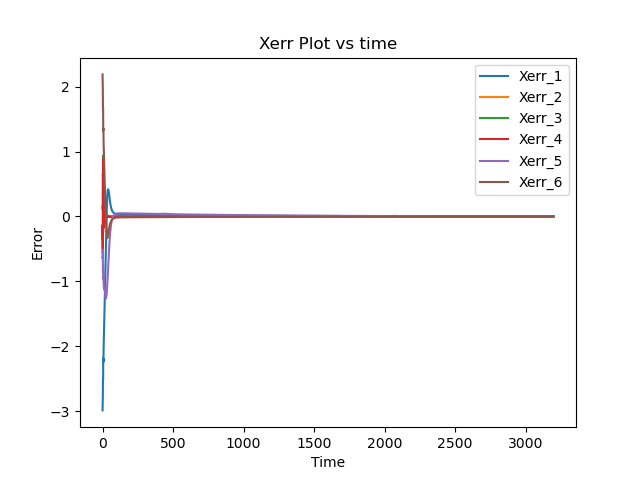

The file beside this chart, header and first rows:
2.000000000000000111e-01, 5.000000000000000000e-01, 1.500000000000000000e+00, -3.200000000000000178e+00, -4.000000000000000222e-01, 2.000000000000000111e-01, -1.600000000000000089e+00, 1.000000000000000056e-01, 0.000000000000000000e+00, 0.000000000000000000e+00, 0.000000000000000000e+00, 0.000000000000000000e+00, 0.000000000000000000e+00
2.020473034947967428e-01, 4.899006041021591318e-01, 1.545613746509619579e+00, -3.083542940717418190e+00, -2.589611351578209875e-01, -8.000000000000000444e-01, -6.000000000000000888e-01, 1.274080451552075388e-01, -1.000000000000000000e+00, 1.000000000000000000e+00, -1.000000000000000000e+00, 9.336242656423797692e-01, 0.000000000000000000e+00
2.020473034947967428e-01, 4.803685222807254074e-01, 1.592147491428221429e+00, -2.989941147189880688e+00, -1.258961135157820932e+00, 1.999999999999999556e-01, -8.483987212894332774e-01, 1.356765006460317613e-01, -2.000000000000000000e+00, 2.000000000000000000e+00, -2.000000000000000000e+00, 1.933624265642379658e+00, 0.000000000000000000e+00
2.558587308109353531e-01, 4.495865607744655157e-01, 1.606244035060565123e+00, -2.893273578302788973e+00, -3.544520347008501826e-01, -8.000000000000000444e-01, 1.516012787105667226e-01, 1.727835158503050472e-01, -3.000000000000000000e+00, 2.744623117196914652e+00, -3.000000000000000000e+00, 9.336242656423796582e-01, 0.000000000000000000e+00
2.742059890472197115e-01, 4.321778402725183210e-01, 1.643417678569240259e+00, -2.790737595107509073e+00, -1.354452034700850183e+00, 1.999999999999999556e-01, -4.792370054549179859e-01, 9.747096720649535417e-02, -4.000000000000000000e+00, 3.744623117196914652e+00, -4.000000000000000000e+00, 1.338786840718634741e+00, 0.000000000000000000e+00
2.985532239849425507e-01, 3.929573811475563505e-01, 1.641639679718840172e+00, -2.703701262142696571e+00, -4.484424206448565098e-01, -8.000000000000000444e-01, 5.207629945450820141e-01, 1.006652173466757866e-01, -5.000000000000000000e+00, 3.533986102546244457e+00, -5.000000000000000000e+00, 3.387868407186347408e-01, 0.000000000000000000e+00
3.363688794897674583e-01, 3.688445848010065697e-01, 1.668388351556499893e+00, -2.575844202645206860e+00, -1.448442420644856510e+00, 1.999999999999999556e-01, -3.015278215139062246e-01, -2.482686202826737965e-02, -6.000000000000000000e+00, 4.533986102546244013e+00, -6.000000000000000000e+00, 1.127634832990491165e-01, 0.000000000000000000e+00
3.363688794897674583e-01, 3.240065142715674584e-01, 1.652710423402657502e+00, -2.487023556022959880e+00, -6.209833404449321970e-01, -8.000000000000000444e-01, 5.484587037230759243e-01, -2.561027310664923742e-02, -7.000000000000000000e+00, 3.533986102546244013e+00, -7.000000000000000000e+00, -8.872365167009508280e-01, 0.000000000000000000e+00
3.980571911780791394e-01, 2.933181347578963094e-01, 1.666348262544868009e+00, -2.397309290632952283e+00, -1.478751830066492357e+00, 1.999999999999999556e-01, -2.974806811216011981e-01, -1.033489283019449062e-01, -8.000000000000000000e+00, 4.533986102546244013e+00, -8.000000000000000000e+00, -1.887236516700950828e+00, 0.000000000000000000e+00
3.980571911780791394e-01, 2.495318832773459894e-01, 1.647935924798617391e+00, -2.306282473717621517e+00, -7.583544638251645820e-01, -8.000000000000000444e-01, 3.712694191037300140e-01, -9.750132324170869558e-02, -9.000000000000000000e+00, 3.533986102546244013e+00, -9.000000000000000000e+00, -2.887236516700951050e+00, 0.000000000000000000e+00
4.297743599998388730e-01, 2.123133187586289661e-01, 1.644922865230882048e+00, -2.243989620191713108e+00, -1.420925151985948709e+00, 1.999999999999999556e-01, -3.777941960335838845e-01, -1.241209034578838327e-01, -1.000000000000000000e+01, 3.562290102241191470e+00, -1.000000000000000000e+01, -3.887236516700951050e+00, 0.000000000000000000e+00
4.297743599998388730e-01, 1.691329787686487451e-01, 1.625131244823504684e+00, -2.146938758090850552e+00, -7.899538315061122029e-01, -8.000000000000000444e-01, 1.953767334718929938e-01, -1.148735160457586696e-01, -1.100000000000000000e+01, 2.562290102241191470e+00, -1.100000000000000000e+01, -4.887236516700951050e+00, 0.000000000000000000e+00
4.365109156918260958e-01, 1.272850983048448847e-01, 1.608636973813665438e+00, -2.083995079825686325e+00, -1.341360013637536319e+00, 1.999999999999999556e-01, -4.428891506363942243e-01, -1.205088576666042688e-01, -1.200000000000000000e+01, 1.780696328886672841e+00, -1.200000000000000000e+01, -5.887236516700951050e+00, 0.000000000000000000e+00
4.365109156918260958e-01, 8.423906444329182230e-02, 1.588554917923143961e+00, -1.978540611990305731e+00, -7.961378497926628883e-01, -8.000000000000000444e-01, 4.963318663404442388e-02, -1.121010278831115758e-01, -1.300000000000000000e+01, 7.806963288866728412e-01, -1.300000000000000000e+01, -6.887236516700951050e+00, 0.000000000000000000e+00
4.365109156918260958e-01, 4.119303058173875987e-02, 1.568472862032622483e+00, -1.905250121427233490e+00, -1.251820532515529605e+00, 1.760320503201724396e-01, -4.795781570170598029e-01, -1.063979240156494172e-01, -1.400000000000000000e+01, -2.193036711133271588e-01, -1.400000000000000000e+01, -7.887236516700951050e+00, 0.000000000000000000e+00
4.365109156918260958e-01, -1.853003279814302573e-03, 1.548390806142101006e+00, -1.789363725237286484e+00, -8.269836044013645360e-01, -6.207197326695264028e-01, -1.153225649565505773e-01, -1.002760836456695059e-01, -1.500000000000000000e+01, -1.219303671113327159e+00, -1.500000000000000000e+01, -8.887236516700951938e+00, 0.000000000000000000e+00
4.365109156918260958e-01, -4.489903714136736501e-02, 1.528308750251579529e+00, -1.698104161745598528e+00, -1.220051656831119047e+00, 2.343415912829273084e-01, -5.836693790486253697e-01, -9.381334276830530228e-02, -1.600000000000000000e+01, -2.219303671113327159e+00, -1.600000000000000000e+01, -9.887236516700951938e+00, 0.000000000000000000e+00
4.365109156918260958e-01, -8.794507100292042745e-02, 1.508226694361058051e+00, -1.580104557431797119e+00, -8.489103326913369774e-01, -4.752978082074101884e-01, -2.504034457425082238e-01, -8.726193003059422304e-02, -1.700000000000000000e+01, -3.219303671113327159e+00, -1.700000000000000000e+01, -1.088723651670095194e+01, 0.000000000000000000e+00
4.365109156918260958e-01, -1.309911048644734899e-01, 1.488144638470536574e+00, -1.471665030666543306e+00, -1.135427617036374848e+00, 1.790027650947448867e-01, -6.223047890653933267e-01, -8.072730402399203031e-02, -1.800000000000000000e+01, -4.219303671113326715e+00, -1.800000000000000000e+01, -1.188723651670095194e+01, 0.000000000000000000e+00
4.365109156918260958e-01, -1.740371387260265523e-01, 1.468062582580015096e+00, -1.345335620547549738e+00, -8.999130102223837913e-01, -2.324206997841005151e-01, -4.495561672895921346e-01, -7.435629868181298230e-02, -1.900000000000000000e+01, -5.219303671113326715e+00, -1.900000000000000000e+01, -1.288723651670095194e+01, 0.000000000000000000e+00
4.365109156918260958e-01, -2.170831725875796148e-01, 1.447980526689493619e+00, -1.220173556845661533e+00, -1.028497600202581186e+00, 1.256389619375323785e-01, -6.813019018417890704e-01, -6.823389481133682044e-02, -2.000000000000000000e+01, -6.219303671113326715e+00, -2.000000000000000000e+01, -1.388723651670095194e+01, 0.000000000000000000e+00
4.282632403683763189e-01, -2.559978253171996676e-01, 1.426523694619368010e+00, -1.091759901875363425e+00, -9.032219599944482091e-01, -5.030499349777378670e-02, -6.321511200373510775e-01, -6.243932746582929461e-02, -2.073260168425025896e+01, -7.219303671113326715e+00, -2.100000000000000000e+01, -1.488723651670095194e+01, 0.000000000000000000e+00
4.053349626917119863e-01, -2.877853177936996465e-01, 1.402796491803094625e+00, -9.635513021387928090e-01, -8.822619054650640003e-01, -2.910540475728008725e-03, -7.014089544254007436e-01, -5.702195418908410918e-02, -2.098924278694366663e+01, -8.219303671113326715e+00, -2.200000000000000000e+01, -1.588723651670095194e+01, 0.000000000000000000e+00
3.695358053118311115e-01, -3.137948573475040637e-01, 1.377297819919038657e+00, -8.366451773460914509e-01, -8.420828216279284684e-01, -3.341948977174388682e-03, -7.415935719043954544e-01, -5.200361702324727414e-02, -2.082859642136437017e+01, -9.219303671113326715e+00, -2.300000000000000000e+01, -1.688723651670095194e+01, 0.000000000000000000e+00
3.271224464519309483e-01, -3.321736528352735585e-01, 1.348814730265612605e+00, -7.112026346398528931e-01, -8.047995557986424853e-01, -4.582790629278791182e-03, -7.777288101981757462e-01, -4.738291859066493666e-02, -2.027785934177497396e+01, -1.021930367111332671e+01, -2.382434866028946985e+01, -1.788723651670095194e+01, 0.000000000000000000e+00
2.825728527228850151e-01, -3.423962191154490964e-01, 1.316269433094877650e+00, -5.880983680941034297e-01, -7.700003290079094898e-01, -7.082897236858785514e-03, -8.098649738501318973e-01, -4.314563428758138447e-02, -1.937763420477763532e+01, -1.121930367111332671e+01, -2.436846824629698816e+01, -1.888723651670095194e+01, 0.000000000000000000e+00
2.427565206835722578e-01, -3.488460308083574102e-01, 1.281224120276166945e+00, -4.686471750099598932e-01, -7.367031338727261236e-01, -1.253236218259954141e-02, -8.373605193162939608e-01, -3.927121964392802506e-02, -1.837763420477763532e+01, -1.221930367111332671e+01, -2.465935564293997118e+01, -1.988723651670095194e+01, 0.000000000000000000e+00
2.097928703155761410e-01, -3.534039681339247174e-01, 1.244456897990823929e+00, -3.543548887651787327e-01, -7.024995570470989881e-01, -2.562599896109764297e-02, -8.579753456371642661e-01, -3.573721008461203108e-02, -1.737763420477763532e+01, -1.321930367111332671e+01, -2.472807188644974019e+01, -2.088723651670095194e+01, 0.000000000000000000e+00
1.827227264992164202e-01, -3.563955911205466398e-01, 1.206059560964243271e+00, -2.464938704494580302e-01, -6.605432067257652751e-01, -6.028934916022738594e-02, -8.646688763597225602e-01, -3.251956681351765577e-02, -1.637763420477763532e+01, -1.421930367111332671e+01, -2.460571444386435047e+01, -2.188723651670095194e+01, 0.000000000000000000e+00
1.609160162832961039e-01, -3.579816349911237316e-01, 1.166096299186291319e+00, -1.458514354803385205e-01, -5.901805547760071713e-01, -1.576688069585898133e-01, -8.369837864453084642e-01, -2.959250588521416397e-02, -1.537763420477763532e+01, -1.521930367111332671e+01, -2.431271094349629180e+01, -2.288723651670095194e+01, 0.000000000000000000e+00
1.455442937409612003e-01, -3.574837172155826415e-01, 1.124098743099793518e+00, -5.268677923139533648e-02, -4.506937979506462355e-01, -3.868947633884753379e-01, -7.465382560339889340e-01, -2.692959864554754501e-02, -1.437763420477763532e+01, -1.621930367111332671e+01, -2.381107836907936104e+01, -2.388723651670095194e+01, 0.000000000000000000e+00
1.384421275807633800e-01, -3.538554577755183006e-01, 1.079396744086427606e+00, 3.207150386999692293e-02, -2.819427853555532826e-01, -6.347128368052885605e-01, -6.667503939968049131e-01, -2.450539058587973898e-02, -1.337763420477763532e+01, -1.721930367111332671e+01, -2.304133807195735528e+01, -2.488723651670095194e+01, 0.000000000000000000e+00
1.330951961982662357e-01, -3.474957005196377957e-01, 1.034402112966411824e+00, 1.068288439427544090e-01, -1.321778817668550765e-01, -8.147047890738866593e-01, -6.358058324095139380e-01, -2.229583779523837406e-02, -1.237763420477763532e+01, -1.821930367111332671e+01, -2.211912530500987728e+01, -2.579167060598409122e+01, 0.000000000000000000e+00
1.247496083894777535e-01, -3.386155635790998875e-01, 9.908959151597230841e-01, 1.717550381120875325e-01, 4.399644854895162771e-03, -9.497093140097011554e-01, -6.366858177753456083e-01, -2.027577737505071795e-02, -1.137763420477763532e+01, -1.921930367111332671e+01, -2.111912530500987728e+01, -2.652109786439389438e+01, 0.000000000000000000e+00
1.120549897108816390e-01, -3.287287744495214215e-01, 9.491593014383820082e-01, 2.278535360419205735e-01, 1.305723965229025896e-01, -1.050301852998833496e+00, -6.616169632118276134e-01, -1.842130082015464368e-02, -1.037763420477763532e+01, -2.021930367111332671e+01, -2.011912530500987728e+01, -2.710952496407730550e+01, 0.000000000000000000e+00
9.580791939982075123e-02, -3.182285934707906883e-01, 9.087863596800853649e-01, 2.763196591138201708e-01, 2.462592912012351309e-01, -1.121139844497653915e+00, -7.058749233027383774e-01, -1.671171812128926376e-02, -9.377634204777635318e+00, -2.121930367111332671e+01, -1.911912530500987728e+01, -2.758277784241343511e+01, 0.000000000000000000e+00
7.664478673545532805e-02, -3.074230576263001224e-01, 8.694492025032373173e-01, 3.182258178602875298e-01, 3.507962742533632938e-01, -1.165672167901937950e+00, -7.653551442231496527e-01, -1.513009748743904086e-02, -8.377634204777635318e+00, -2.221930367111332671e+01, -1.811912530500987728e+01, -2.796148890971611323e+01, 0.000000000000000000e+00
5.508346805017867026e-02, -2.965602247296919569e-01, 8.308824005562369663e-01, 3.545120278741772935e-01, 4.433768526043433966e-01, -1.186976556894489665e+00, -8.361776602324393348e-01, -1.366269545862160151e-02, -7.377634204777635318e+00, -2.321930367111332671e+01, -1.711912530500987728e+01, -2.826244826181451231e+01, 0.000000000000000000e+00
3.154875517138275298e-02, -2.858435933995926437e-01, 7.928725566887346865e-01, 3.859897391953832635e-01, 5.233750034284530006e-01, -1.188078264427528730e+00, -9.146925503847446182e-01, -1.229837190703754642e-02, -6.377634204777635318e+00, -2.421930367111332671e+01, -1.611912530500987728e+01, -2.849942809690197265e+01, 0.000000000000000000e+00
6.391082140722759153e-03, -2.754426151652316079e-01, 7.552497826615455212e-01, 4.133522450889975386e-01, 5.905485539866615063e-01, -1.172008544857796375e+00, -9.976257181700844967e-01, -1.102805598055857546e-02, -5.377634204777635318e+00, -2.521930367111332671e+01, -1.511912530500987728e+01, -2.868378985548688931e+01, 0.000000000000000000e+00
-2.009879004739126285e-02, -2.655002009567372645e-01, 7.178804530288003249e-01, 4.371878981252395047e-01, 6.451155762824879458e-01, -1.141740970294870650e+00, -1.082219612951267784e+00, -9.844289986153905922e-03, -4.377634204777635318e+00, -2.621930367111332671e+01, -1.411912530500987728e+01, -2.882496031507224643e+01, 0.000000000000000000e+00
-4.602360121759788147e-02, -2.554405985547112956e-01, 6.815577131285945889e-01, 4.579939038671446694e-01, 6.877205739559885123e-01, -1.100091855675231045e+00, -1.166299462001445963e+00, -8.740856282298087657e-03, -3.377634204777635318e+00, -2.715414275709182945e+01, -1.313064316835884604e+01, -2.893080759698670335e+01, 0.000000000000000000e+00
-7.156287114504991664e-02, -2.453929326488530349e-01, 6.466442046214191386e-01, 4.761178871594905493e-01, 7.196518023189100166e-01, -1.049367387909517335e+00, -1.248843082075622890e+00, -7.712412182654380423e-03, -2.377634204777635318e+00, -2.801083074332374068e+01, -1.217923894930084039e+01, -2.900808134967058649e+01, 0.000000000000000000e+00
-9.686672308206520365e-02, -2.354745323074699248e-01, 6.129918798931887070e-01, 4.919111092965535725e-01, 7.421117809986591540e-01, -9.912974549518350775e-01, -1.329318958352584845e+00, -6.754190995943049579e-03, -1.377634204777635318e+00, -2.879784666472089683e+01, -1.126707435300620830e+01, -2.906255515934145706e+01, 0.000000000000000000e+00
-1.220599255838576147e-01, -2.257854411723708987e-01, 5.804800203086027954e-01, 5.056898516660967013e-01, 7.561593388629567203e-01, -9.271382323072697718e-01, -1.407525728122895003e+00, -5.861907249225703845e-03, -3.776342047776353184e-01, -2.952243606205304260e+01, -1.039579781204688835e+01, -2.909907787144564040e+01, 0.000000000000000000e+00
-1.472467584950295505e-01, -2.164109986013985631e-01, 5.490100210349666554e-01, 5.177390325490320855e-01, 7.626857136846247887e-01, -8.577419053830342976e-01, -1.483498594788275282e+00, -5.031677197501199447e-03, 6.223657952223646816e-01, -3.019083031037879294e+01, -9.566655872453869947e+00, -2.912174654474248214e+01, 0.000000000000000000e+00
-1.725153932875330143e-01, -2.074247747644520079e-01, 5.185010041739706033e-01, 5.283159490879297815e-01, 7.623958102215310229e-01, -7.835992092972567935e-01, -1.557448073140184963e+00, -4.259954182730294261e-03, 1.622365795222364682e+00, -3.080845074450175147e+01, -8.780588436223913718e+00, -2.913406380409958274e+01, 0.000000000000000000e+00
-1.979421983532188289e-01, -1.988922096764794145e-01, 4.888860050299629889e-01, 5.376542677930465919e-01, 7.557887972417292044e-01, -7.048543564761506897e-01, -1.629725677559780594e+00, -3.543476661565844038e-03, 2.622365795222364682e+00, -3.138011458496754713e+01, -8.038318381925547484e+00, -2.913909380497951318e+01, 0.000000000000000000e+00
-2.235965788821294709e-01, -1.908756773650945593e-01, 4.601084631719611351e-01, 5.459686206522806895e-01, 7.431296949840535682e-01, -6.212887940815200460e-01, -1.700811763911769470e+00, -2.879226854138760509e-03, 3.622365795222364682e+00, -3.191027065191845935e+01, -7.340449121304597035e+00, -2.913963858995110812e+01, 0.000000000000000000e+00
-2.495475277360074962e-01, -1.834425929293286017e-01, 4.321186288275868925e-01, 5.534606720286652237e-01, 7.244013016017784024e-01, -5.322694128493117294e-01, -1.771319253283845319e+00, -2.264398194669583336e-03, 4.622365795222364682e+00, -3.240332171507304793e+01, -6.687594115805641337e+00, -2.913847756897574826e+01, 0.000000000000000000e+00
-2.758745681809395833e-01, -1.766804660499237123e-01, 4.048691379704257853e-01, 5.603287849464596571e-01, 6.992260950072307635e-01, -4.366704891912268627e-01, -1.841993593188356648e+00, -1.696370070041749523e-03, 5.622365795222364682e+00, -3.286416571552737054e+01, -6.080591076076881762e+00, -2.913876816580245688e+01, 0.000000000000000000e+00
-3.023412995596346242e-01, -1.708147537361097423e-01, 3.784759778962801247e-01, 5.667868384567943396e-01, 6.667756237893218696e-01, -3.328778437640473320e-01, -1.913617987629354200e+00, -1.172688753845146968e-03, 6.611064072183476803e+00, -3.329929434214312778e+01, -5.520932444623039004e+00, -2.914485714691094742e+01, 0.000000000000000000e+00
-3.270767907308927969e-01, -1.665788255470443124e-01, 3.538754531665272984e-01, 5.730932044634113876e-01, 6.259160063619201297e-01, -2.195873296684870413e-01, -1.986360351867642260e+00, -6.909442091045311929e-04, 7.521545559289624094e+00, -3.371954317032246706e+01, -5.011426288082549085e+00, -2.916413064452462933e+01, 0.000000000000000000e+00
-3.505314848870360600e-01, -1.643952628455431220e-01, 3.309043676780368815e-01, 5.795734407473348559e-01, 5.774391160188856453e-01, -1.016343155632425527e-01, -2.056174833373446198e+00, -2.481688545816420504e-04, 8.356584840020406801e+00, -3.414640085951818804e+01, -4.556599944198721275e+00, -2.921077539687339453e+01, 0.000000000000000000e+00
-3.732227292463812796e-01, -1.648472561076587961e-01, 3.094117588411185449e-01, 5.866298823129564299e-01, 5.361554985018259778e-01, -1.489219184730963819e-02, -2.101996637793457356e+00, 1.584801635909524847e-04, 9.118346341723157167e+00, -3.460557409011158825e+01, -4.162675456321144551e+00, -2.930211161364161754e+01, 0.000000000000000000e+00
-3.946427062332487634e-01, -1.666671496707552436e-01, 2.895183704933086410e-01, 5.936487922667109673e-01, 5.249616972350941158e-01, -2.617781396726266002e-04, -2.105819883313270413e+00, 5.317066897401993711e-04, 9.815989023898470833e+00, -3.506051491803391684e+01, -3.812261874775052739e+00, -2.940982334093472517e+01, 0.000000000000000000e+00
-4.142958708590428474e-01, -1.686277661948920314e-01, 2.712683465106195957e-01, 6.000370805145252007e-01, 5.206003256990036077e-01, 2.582662078813374121e-05, -2.102154768510123617e+00, 8.740676180029293947e-04, 1.045799717325413880e+01, -3.547601282109671672e+01, -3.488841867774362893e+00, -2.950673310164254914e+01, 0.000000000000000000e+00
-4.323093779516706814e-01, -1.706505585741745767e-01, 2.545378304859089447e-01, 6.058320690684988463e-01, 5.165928565883592949e-01, 3.489555315423171285e-05, -2.098585966366977917e+00, 1.187969665547529505e-03, 1.104849051429341067e+01, -3.585478950421906319e+01, -3.190356957499793644e+00, -2.959350135400019255e+01, 0.000000000000000000e+00
-4.488153002189328444e-01, -1.726967443561415738e-01, 2.392082140877401508e-01, 6.110831004736595462e-01, 5.127956524997593357e-01, 2.211635074028608808e-05, -2.095225657850209533e+00, 1.475669600379081719e-03, 1.159122529482822550e+01, -3.620019626173788652e+01, -2.915191864244807807e+00, -2.967133842423918466e+01, 0.000000000000000000e+00
-4.639344993666156269e-01, -1.747352295501088948e-01, 2.251698077793715391e-01, 6.158348474524040217e-01, 5.091786542234689739e-01, 5.559105343488586671e-06, -2.092061154381934962e+00, 1.739276954542837237e-03, 1.208970737928470740e+01, -3.651523137832219135e+01, -2.661799955445498522e+00, -2.974128336516631776e+01, 0.000000000000000000e+00
-4.777776127454177457e-01, -1.767413292137853809e-01, 2.123212886260635035e-01, 6.201277824416416840e-01, 5.057214717233011747e-01, -1.265693256588893415e-05, -2.089073627097057795e+00, 1.980758480942385307e-03, 1.254720354954494255e+01, -3.680258193932669286e+01, -2.428707938904790531e+00, -2.980422977245128635e+01, 0.000000000000000000e+00
... 3,139 more rows
